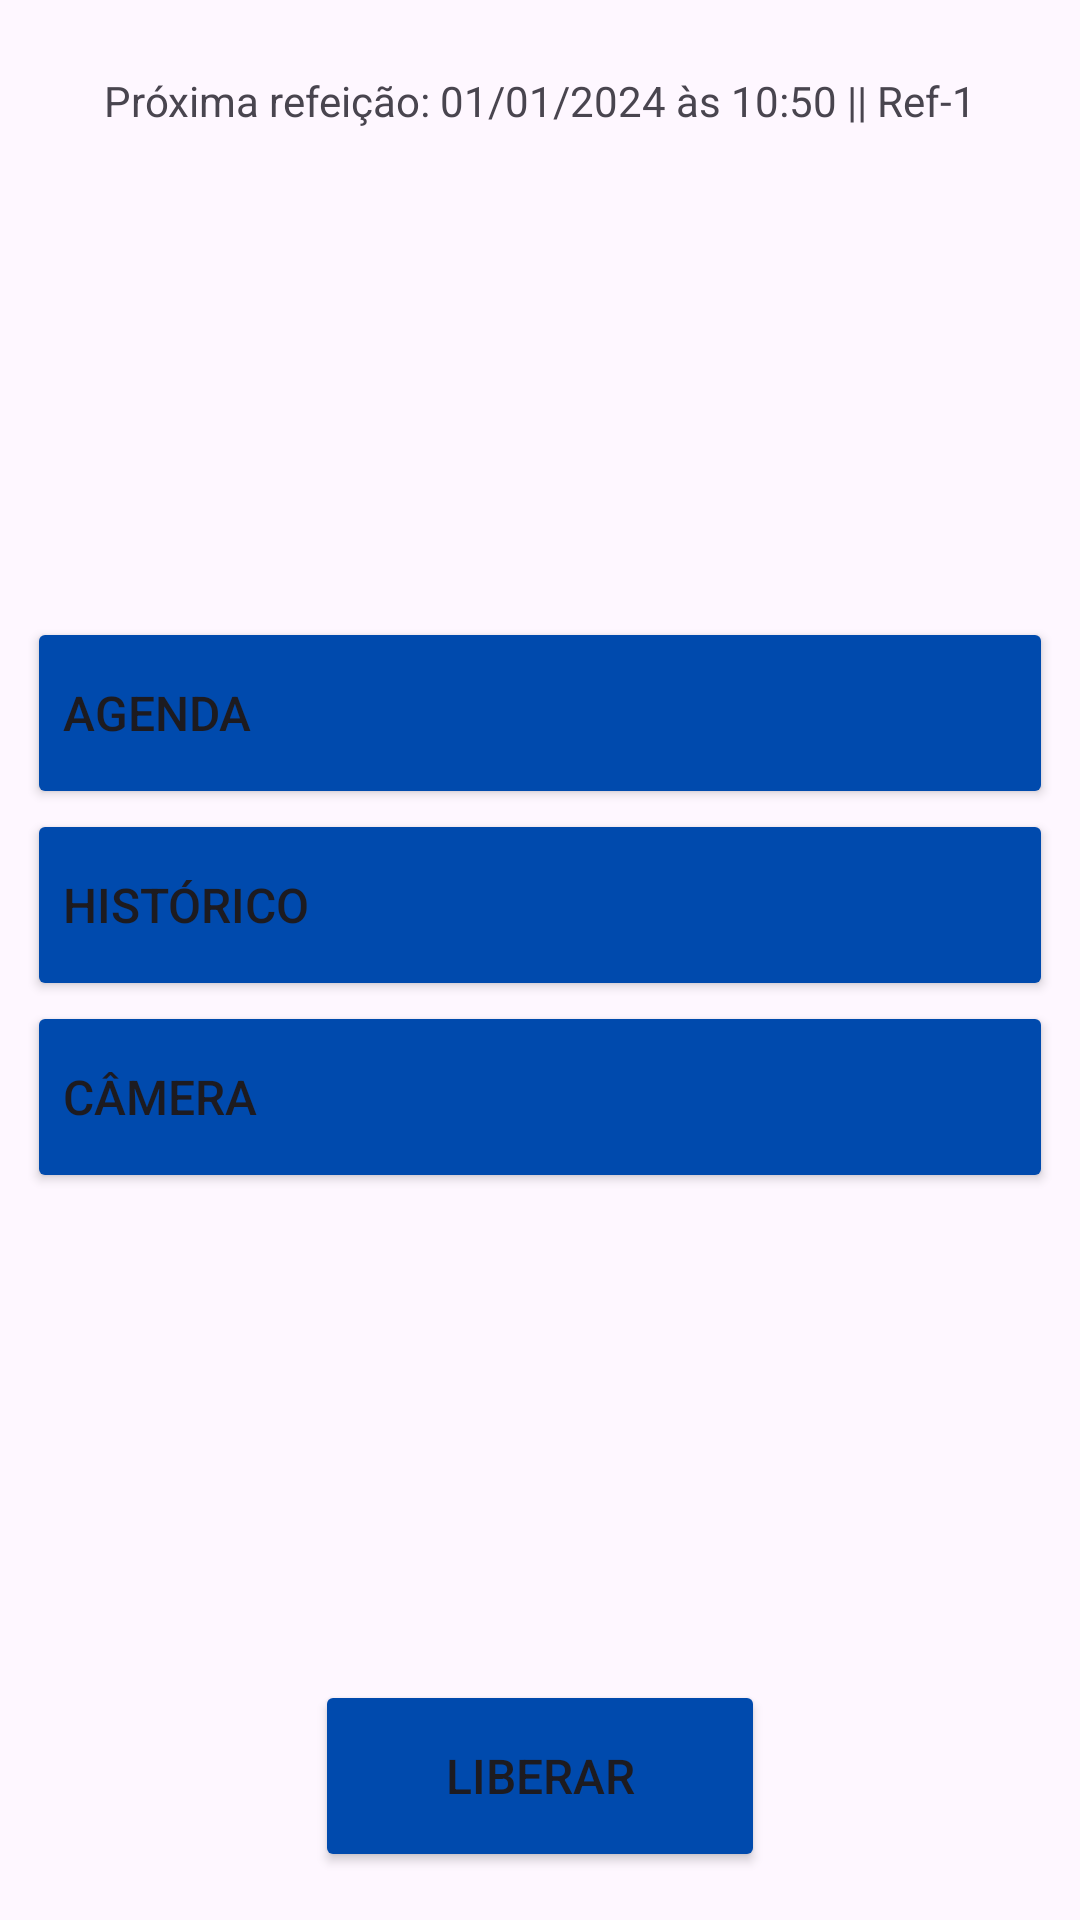

The Android layout XML behind this screen, and the referenced resources:
<!-- AndroidManifest.xml: application theme Theme.PetPetisco -->
<!-- res/layout/activity_main.xml -->
<?xml version="1.0" encoding="utf-8"?>
<androidx.constraintlayout.widget.ConstraintLayout xmlns:android="http://schemas.android.com/apk/res/android"
    xmlns:app="http://schemas.android.com/apk/res-auto"
    xmlns:tools="http://schemas.android.com/tools"
    android:layout_width="match_parent"
    android:layout_height="match_parent"
    tools:context=".MainActivity">

    <TextView
        android:id="@+id/txt_refeicao"
        android:layout_width="wrap_content"
        android:layout_height="wrap_content"
        android:layout_marginTop="24dp"
        android:text="Próxima refeição: 01/01/2024 às 10:50 || Ref-1"
        app:layout_constraintEnd_toEndOf="parent"
        app:layout_constraintStart_toStartOf="parent"
        app:layout_constraintTop_toTopOf="parent" />

    <Button
        android:id="@+id/btn_agendar"
        android:layout_width="342dp"
        android:layout_height="64dp"
        android:backgroundTint="#004AAD"
        android:text="AGENDA"
        android:textAlignment="textStart"
        android:textColorHighlight="#004AAD"
        android:textColorLink="#004AAD"
        android:textSize="16dp"
        app:cornerRadius="10dp"
        app:icon="@drawable/agenda"
        app:iconSize="25dp"
        app:layout_constraintBottom_toTopOf="@+id/btn_historical"
        app:layout_constraintEnd_toEndOf="parent"
        app:layout_constraintStart_toStartOf="parent" />

    <Button
        android:id="@+id/btn_historical"
        android:layout_width="342dp"
        android:layout_height="64dp"
        android:backgroundTint="#004AAD"
        android:text="HISTÓRICO"
        android:textAlignment="textStart"
        android:textColorHighlight="#004AAD"
        android:textColorLink="#004AAD"
        android:textSize="16dp"
        app:cornerRadius="10dp"
        app:icon="@drawable/history_fill0_wght400_grad0_opsz24_1"
        app:iconSize="25dp"
        app:layout_constraintBottom_toTopOf="@+id/btn_liberar"
        app:layout_constraintEnd_toEndOf="parent"
        app:layout_constraintStart_toStartOf="parent"
        app:layout_constraintTop_toBottomOf="@+id/txt_refeicao" />

    <Button
        android:id="@+id/btn_camera"
        android:layout_width="342dp"
        android:layout_height="64dp"
        android:backgroundTint="#004AAD"
        android:text="CÂMERA"
        android:textAlignment="textStart"
        android:textColorHighlight="#004AAD"
        android:textColorLink="#004AAD"
        android:textSize="16dp"
        app:cornerRadius="10dp"
        app:icon="@drawable/photo_camera_fill0_wght400_grad0_opsz24_1"
        app:iconSize="25dp"
        app:layout_constraintEnd_toEndOf="parent"
        app:layout_constraintStart_toStartOf="parent"
        app:layout_constraintTop_toBottomOf="@+id/btn_historical" />

    <Button
        android:id="@+id/btn_liberar"
        android:layout_width="150dp"
        android:layout_height="64dp"
        android:layout_marginBottom="16dp"
        android:backgroundTint="#004AAD"
        android:text="LIBERAR"
        android:textAlignment="center"
        android:textColorHighlight="#004AAD"
        android:textColorLink="#004AAD"
        android:textSize="16dp"
        app:cornerRadius="10dp"
        app:layout_constraintBottom_toBottomOf="parent"
        app:layout_constraintEnd_toEndOf="parent"
        app:layout_constraintStart_toStartOf="parent" />


</androidx.constraintlayout.widget.ConstraintLayout>
<!-- resources referenced by this layout -->
<resources>
  <!-- drawable history_fill0_wght400_grad0_opsz24_1 (drawable) -->
  <vector xmlns:android="http://schemas.android.com/apk/res/android"
      android:width="30dp"
      android:height="30dp"
      android:viewportWidth="30"
      android:viewportHeight="30">
    <path
        android:pathData="M15,26.25C12.125,26.25 9.62,25.297 7.484,23.391C5.349,21.484 4.125,19.104 3.813,16.25H6.375C6.667,18.417 7.63,20.208 9.266,21.625C10.901,23.042 12.813,23.75 15,23.75C17.438,23.75 19.505,22.901 21.203,21.203C22.901,19.505 23.75,17.438 23.75,15C23.75,12.563 22.901,10.495 21.203,8.797C19.505,7.099 17.438,6.25 15,6.25C13.563,6.25 12.219,6.583 10.969,7.25C9.719,7.917 8.667,8.833 7.813,10H11.25V12.5H3.75V5H6.25V7.938C7.313,6.604 8.609,5.573 10.141,4.844C11.672,4.115 13.292,3.75 15,3.75C16.563,3.75 18.026,4.047 19.391,4.641C20.755,5.234 21.943,6.036 22.953,7.047C23.963,8.057 24.766,9.245 25.359,10.609C25.953,11.974 26.25,13.438 26.25,15C26.25,16.563 25.953,18.026 25.359,19.391C24.766,20.755 23.963,21.943 22.953,22.953C21.943,23.963 20.755,24.766 19.391,25.359C18.026,25.953 16.563,26.25 15,26.25ZM18.5,20.25L13.75,15.5V8.75H16.25V14.5L20.25,18.5L18.5,20.25Z"
        android:fillColor="#ffffff"/>
  </vector>
  <!-- drawable photo_camera_fill0_wght400_grad0_opsz24_1 (drawable) -->
  <vector xmlns:android="http://schemas.android.com/apk/res/android"
      android:width="30dp"
      android:height="30dp"
      android:viewportWidth="30"
      android:viewportHeight="30">
    <path
        android:pathData="M15,21.875C16.563,21.875 17.891,21.328 18.984,20.234C20.078,19.141 20.625,17.813 20.625,16.25C20.625,14.688 20.078,13.359 18.984,12.266C17.891,11.172 16.563,10.625 15,10.625C13.438,10.625 12.109,11.172 11.016,12.266C9.922,13.359 9.375,14.688 9.375,16.25C9.375,17.813 9.922,19.141 11.016,20.234C12.109,21.328 13.438,21.875 15,21.875ZM15,19.375C14.125,19.375 13.385,19.073 12.781,18.469C12.177,17.865 11.875,17.125 11.875,16.25C11.875,15.375 12.177,14.635 12.781,14.031C13.385,13.427 14.125,13.125 15,13.125C15.875,13.125 16.615,13.427 17.219,14.031C17.823,14.635 18.125,15.375 18.125,16.25C18.125,17.125 17.823,17.865 17.219,18.469C16.615,19.073 15.875,19.375 15,19.375ZM5,26.25C4.313,26.25 3.724,26.005 3.234,25.516C2.745,25.026 2.5,24.438 2.5,23.75V8.75C2.5,8.063 2.745,7.474 3.234,6.984C3.724,6.495 4.313,6.25 5,6.25H8.938L11.25,3.75H18.75L21.063,6.25H25C25.688,6.25 26.276,6.495 26.766,6.984C27.255,7.474 27.5,8.063 27.5,8.75V23.75C27.5,24.438 27.255,25.026 26.766,25.516C26.276,26.005 25.688,26.25 25,26.25H5ZM5,23.75H25V8.75H19.938L17.656,6.25H12.344L10.063,8.75H5V23.75Z"
        android:fillColor="#ffffff"/>
  </vector>
  <style name="Theme.PetPetisco" parent="Base.Theme.PetPetisco" />
  <style name="Base.Theme.PetPetisco" parent="Theme.Material3.DayNight.NoActionBar">
          
          <item name="colorPrimary">@color/main</item>
          <item name="colorPrimaryDark">@color/main</item>
          <item name="colorAccent">@color/main</item>
      </style>
  <color name="main">#004AAD</color>
</resources>
